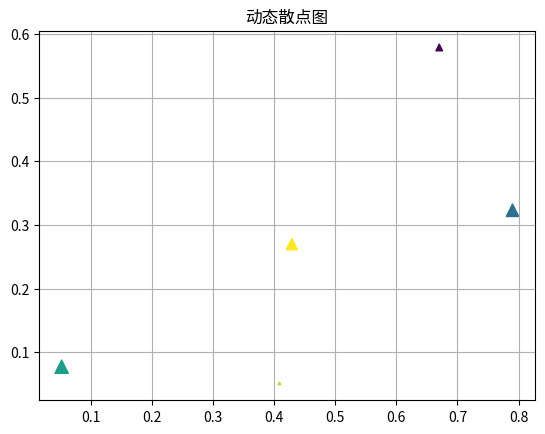

Write Python code to recreate this figure.
import numpy as np
from matplotlib import pyplot as plt

plt.ion()
for index in range(50):
    plt.cla()

    plt.title("动态散点图")
    plt.grid(True)

    point_count = 5
    x_index = np.random.random(point_count)
    y_index = np.random.random(point_count)
  
    color_list = np.random.random(point_count)
    scale_list = np.random.random(point_count) * 100

    plt.scatter(x_index, y_index, s=scale_list, c=color_list, marker="^")

    plt.pause(0.2)

plt.ioff()

plt.show()